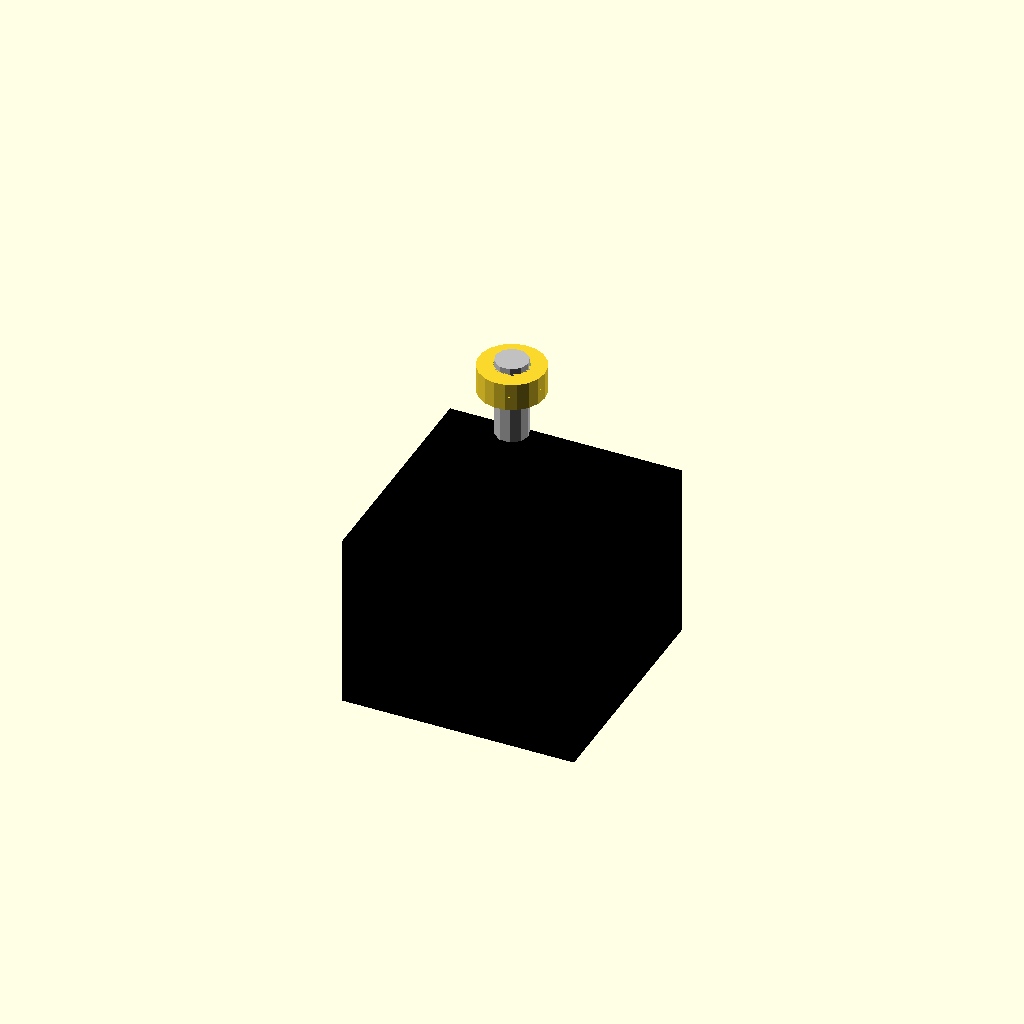
Cell 1 — every parameter at its default value.
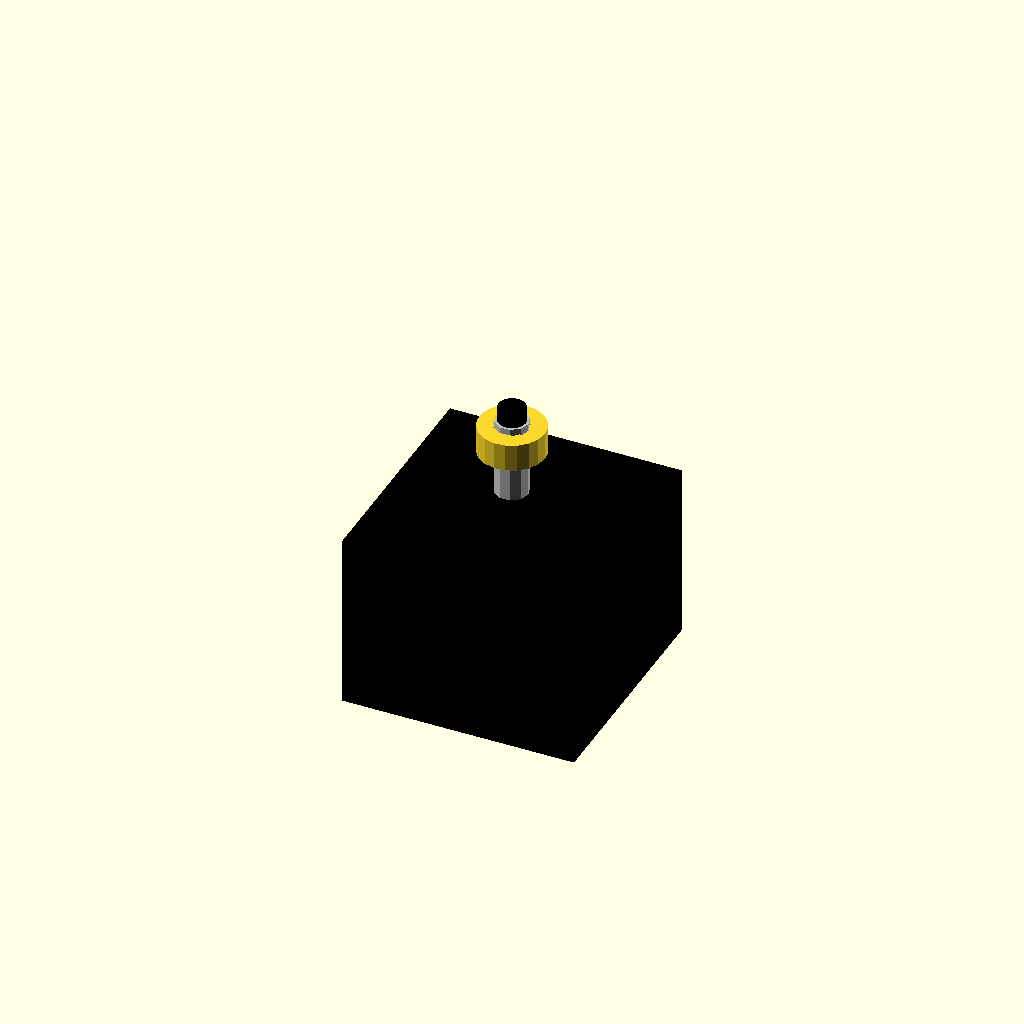
Cell 2: the same model with gearbox_height = 0.1.
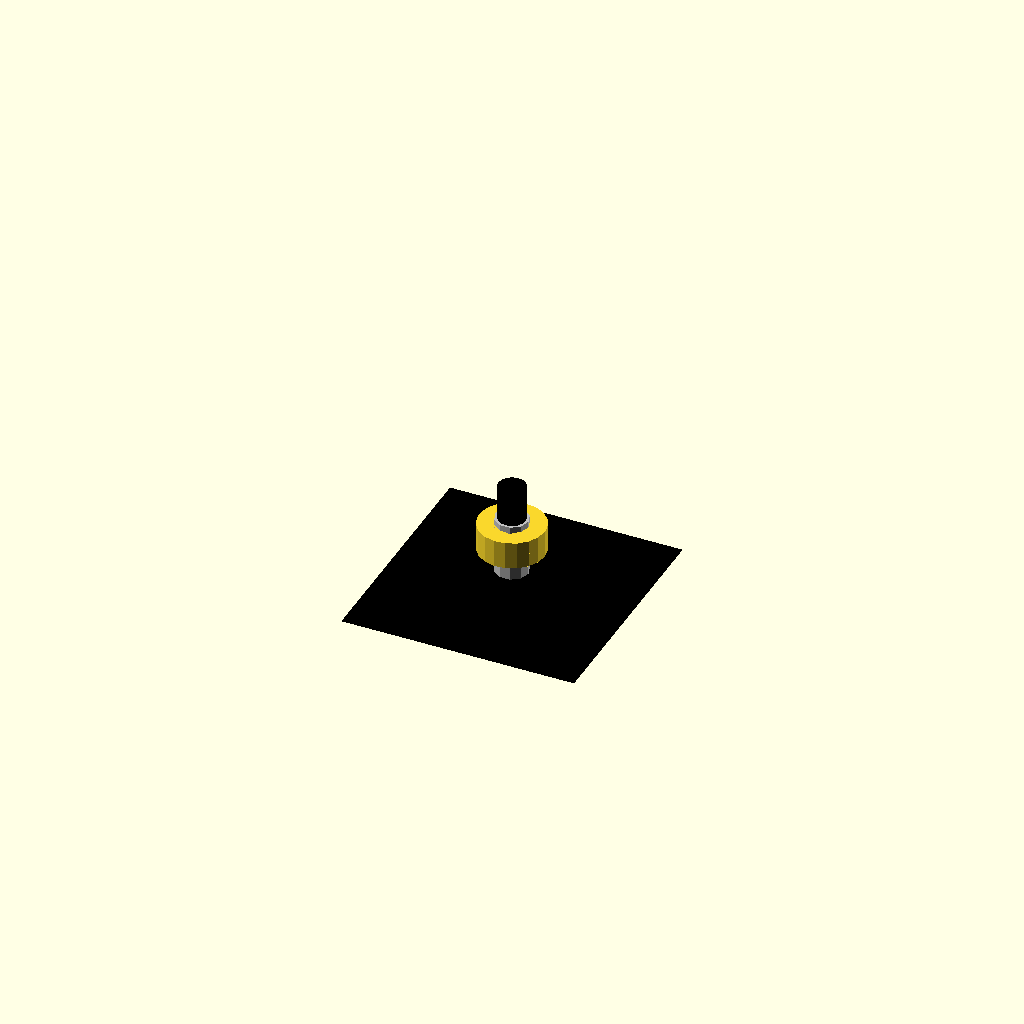
Cell 3: motor_length = 0.1 (everything else at default).
One fixed orthographic camera (rotation 55°, 0°, 25°; colour scheme Cornfield) for every cell.
The OpenSCAD source (Experimentation/Chamfer_distance/runs/craft/gear_motor__FIT0492_A/model.scad):
// Parameters
gearbox_diameter = 37; //[18.5:74:0.1]
gearbox_height = 24.5; //[12.25:49:0.1]
motor_diameter = 35.6; //[17.8:71.2:0.1]
motor_length = 32; //[16:64:0.1]
shaft_diameter = 6; //[3:12:0.1]
shaft_length = 14.7; //[7.35:29.4:0.1]
interface_step_length = 3.2; //[1.6:6.4:0.1]
front_face_boss_diameter = 24.5; //[12.25:49:0.1]
front_face_boss_height = 3.2; //[1.6:6.4:0.1]
motor_shaft_diameter = 2.5; //[1.25:5:0.1]
motor_shaft_length = 10; //[5:20:0.1]
grommet_thickness = 2.5; //[1.25:5:0.1]
grommet_od = 12; //[6:24:0.1]
grommet_id = 6.5; //[3.25:13:0.1]
overlap = 1; //[0.5:2:0.1]

// Motor Shaft
module motor_shaft() {
  color("Silver") {
    cylinder(d=shaft_diameter, h=shaft_length, center=true);
  }
}

// Geared Stepper
module geared_stepper() {
  color("Black") {
    // Body
    cube([42.3, 42.3, motor_length], center=true);
    // Faceplate
    translate([0, 0, motor_length/2]) cylinder(d=front_face_boss_diameter, h=front_face_boss_height, $fn=32);
    // Shaft
    color("Silver") translate([0, 0, motor_length/2])
      cylinder(d=5, h=20, $fn=16);
  }
}

// Round Grommet Top
module round_grommet_top() {
  difference() {
    cylinder(d=grommet_od, h=grommet_thickness, center=true);
    translate([0, 0, -overlap]) cylinder(d=grommet_id, h=grommet_thickness + overlap*2, center=true);
  }
}

// Round Grommet Bottom
module round_grommet_bottom() {
  difference() {
    cylinder(d=grommet_od, h=grommet_thickness, center=true);
    translate([0, 0, -overlap]) cylinder(d=grommet_id, h=grommet_thickness + overlap*2, center=true);
  }
}

// Round Grommet Assembly
module round_grommet_assembly() {
  union() {
    translate([0, 0, grommet_thickness/2]) round_grommet_top();
    translate([0, 0, -grommet_thickness/2]) round_grommet_bottom();
  }
}

// Assembly
module assembly() {
  translate([0, 0, 0]) geared_stepper();
  translate([0, 0, gearbox_height/2 + motor_length - motor_shaft_length/2 - overlap]) motor_shaft();
  translate([0, 0, gearbox_height/2 + motor_length - grommet_thickness/2 - overlap]) round_grommet_assembly();
}

assembly();
Parameter table extracted from the source (name, type, default, range or options):
gearbox_diameter: number, default 37, range 0.1 to 18.5, step 74
gearbox_height: number, default 24.5, range 0.1 to 12.25, step 49
motor_diameter: number, default 35.6, range 0.1 to 17.8, step 71.2
motor_length: number, default 32, range 0.1 to 16, step 64
shaft_diameter: number, default 6, range 0.1 to 3, step 12
shaft_length: number, default 14.7, range 0.1 to 7.35, step 29.4
interface_step_length: number, default 3.2, range 0.1 to 1.6, step 6.4
front_face_boss_diameter: number, default 24.5, range 0.1 to 12.25, step 49
front_face_boss_height: number, default 3.2, range 0.1 to 1.6, step 6.4
motor_shaft_diameter: number, default 2.5, range 0.1 to 1.25, step 5
motor_shaft_length: number, default 10, range 0.1 to 5, step 20
grommet_thickness: number, default 2.5, range 0.1 to 1.25, step 5
grommet_od: number, default 12, range 0.1 to 6, step 24
grommet_id: number, default 6.5, range 0.1 to 3.25, step 13
overlap: number, default 1, range 0.1 to 0.5, step 2
